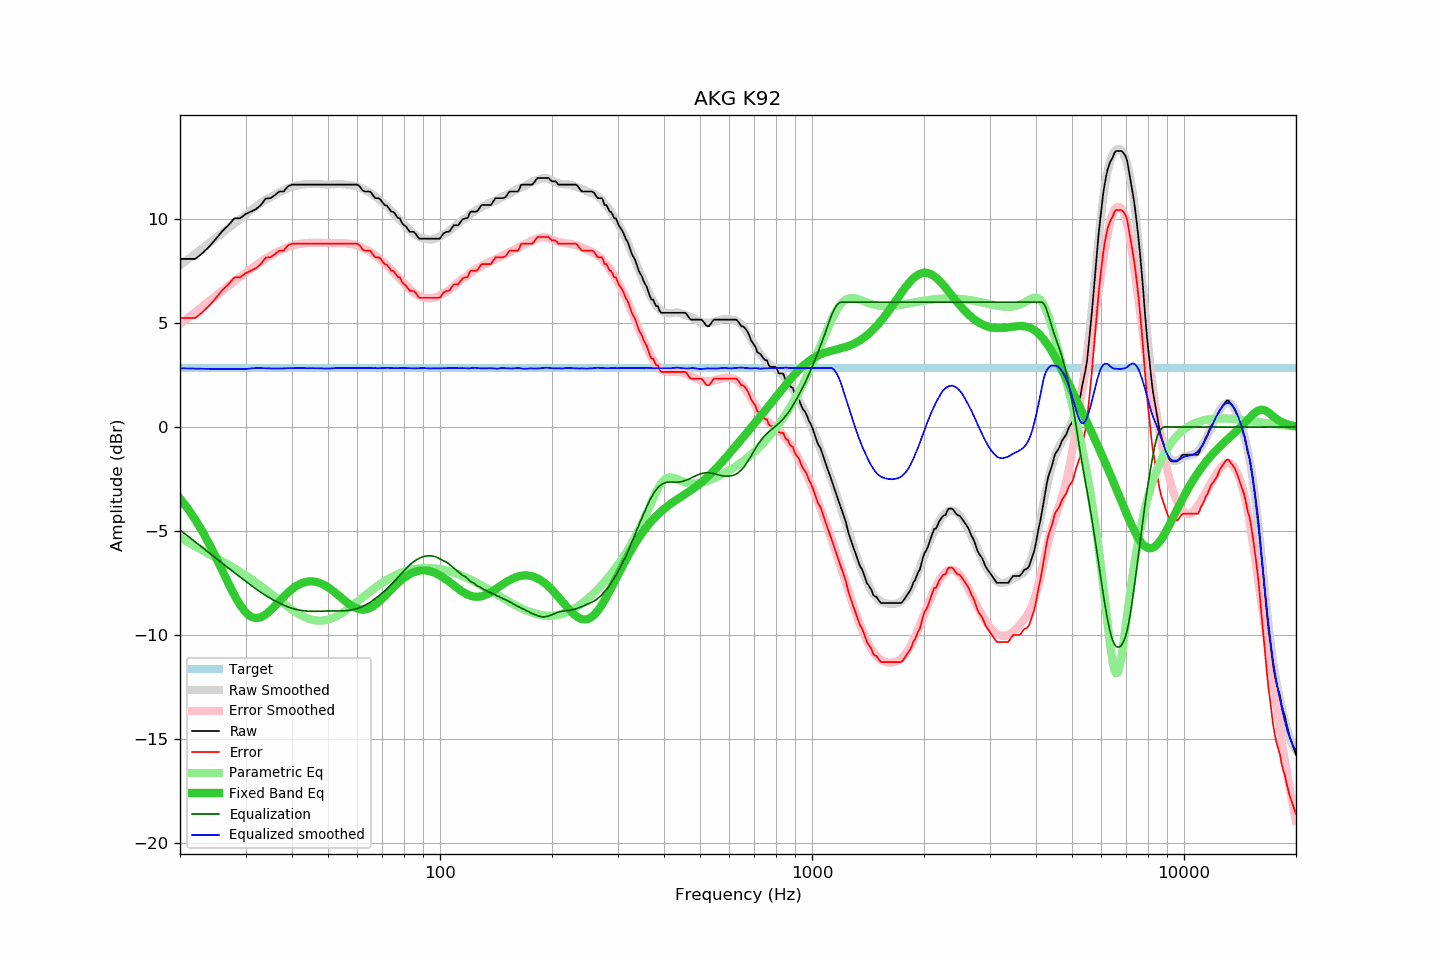

The data file committed next to this chart (first rows):
frequency, raw, error, smoothed, error_smoothed, equalization, parametric_eq, equalized_raw, equalized_smoothed, target
20, 8.08, 5.24, 7.77, 4.95, -4.95, -3.44, 3.13, 2.82, 2.84
21, 8.08, 5.24, 8.06, 5.24, -5.24, -3.93, 2.84, 2.81, 2.84
22, 8.08, 5.24, 8.33, 5.53, -5.53, -4.46, 2.56, 2.81, 2.84
23, 8.36, 5.52, 8.60, 5.80, -5.80, -5.03, 2.56, 2.80, 2.84
24, 8.68, 5.84, 8.86, 6.06, -6.06, -5.64, 2.62, 2.80, 2.84
25, 9.05, 6.21, 9.10, 6.31, -6.31, -6.27, 2.74, 2.79, 2.84
26, 9.42, 6.58, 9.34, 6.55, -6.55, -6.91, 2.87, 2.79, 2.84
27, 9.70, 6.86, 9.57, 6.78, -6.78, -7.52, 2.92, 2.79, 2.84
28, 10.03, 7.19, 9.79, 7.00, -7.00, -8.08, 3.03, 2.79, 2.84
29, 10.03, 7.19, 9.99, 7.21, -7.21, -8.55, 2.82, 2.79, 2.84
30, 10.23, 7.39, 10.19, 7.40, -7.40, -8.90, 2.83, 2.79, 2.84
31, 10.35, 7.51, 10.41, 7.60, -7.60, -9.11, 2.75, 2.81, 2.84
32, 10.47, 7.63, 10.61, 7.78, -7.78, -9.19, 2.69, 2.83, 2.84
33, 10.67, 7.83, 10.78, 7.94, -7.94, -9.14, 2.73, 2.83, 2.84
34, 10.98, 8.14, 10.92, 8.10, -8.10, -9.01, 2.88, 2.82, 2.84
35, 11.00, 8.16, 11.05, 8.23, -8.23, -8.82, 2.77, 2.82, 2.84
36, 11.15, 8.31, 11.17, 8.36, -8.36, -8.60, 2.80, 2.81, 2.84
37, 11.32, 8.48, 11.28, 8.46, -8.46, -8.37, 2.86, 2.81, 2.84
38, 11.32, 8.48, 11.37, 8.56, -8.56, -8.15, 2.76, 2.82, 2.84
39, 11.57, 8.73, 11.47, 8.64, -8.64, -7.96, 2.93, 2.83, 2.84
40, 11.65, 8.81, 11.54, 8.71, -8.71, -7.79, 2.94, 2.83, 2.84
41, 11.65, 8.81, 11.60, 8.76, -8.76, -7.65, 2.89, 2.84, 2.84
42, 11.65, 8.81, 11.64, 8.80, -8.80, -7.55, 2.85, 2.84, 2.84
43, 11.65, 8.81, 11.66, 8.83, -8.83, -7.47, 2.82, 2.83, 2.84
44, 11.65, 8.81, 11.67, 8.85, -8.85, -7.43, 2.80, 2.83, 2.84
45, 11.65, 8.81, 11.69, 8.86, -8.86, -7.42, 2.80, 2.83, 2.84
46, 11.65, 8.81, 11.68, 8.86, -8.86, -7.43, 2.79, 2.83, 2.84
47, 11.65, 8.81, 11.68, 8.85, -8.85, -7.47, 2.80, 2.82, 2.84
48, 11.65, 8.81, 11.67, 8.85, -8.85, -7.53, 2.80, 2.82, 2.84
49, 11.65, 8.81, 11.66, 8.84, -8.84, -7.61, 2.81, 2.81, 2.84
50, 11.65, 8.81, 11.65, 8.84, -8.84, -7.70, 2.81, 2.81, 2.84
51, 11.65, 8.81, 11.66, 8.84, -8.84, -7.81, 2.81, 2.82, 2.84
52, 11.65, 8.81, 11.67, 8.84, -8.84, -7.93, 2.81, 2.83, 2.84
53, 11.65, 8.81, 11.68, 8.84, -8.84, -8.05, 2.81, 2.84, 2.84
54, 11.65, 8.81, 11.67, 8.84, -8.84, -8.17, 2.81, 2.83, 2.84
55, 11.65, 8.81, 11.66, 8.83, -8.83, -8.29, 2.82, 2.83, 2.84
56, 11.65, 8.81, 11.66, 8.82, -8.82, -8.41, 2.83, 2.83, 2.84
57, 11.65, 8.81, 11.65, 8.81, -8.81, -8.51, 2.84, 2.84, 2.84
58, 11.65, 8.81, 11.62, 8.79, -8.79, -8.60, 2.86, 2.83, 2.84
59, 11.65, 8.81, 11.59, 8.76, -8.76, -8.68, 2.89, 2.83, 2.84
60, 11.65, 8.81, 11.55, 8.72, -8.72, -8.73, 2.93, 2.83, 2.84
61, 11.54, 8.70, 11.51, 8.67, -8.67, -8.76, 2.87, 2.83, 2.84
62, 11.36, 8.52, 11.45, 8.62, -8.62, -8.77, 2.74, 2.83, 2.84
63, 11.32, 8.48, 11.39, 8.56, -8.56, -8.76, 2.76, 2.83, 2.84
64, 11.32, 8.48, 11.32, 8.49, -8.49, -8.73, 2.83, 2.84, 2.84
65, 11.31, 8.47, 11.24, 8.41, -8.41, -8.69, 2.90, 2.83, 2.84
66, 11.14, 8.30, 11.16, 8.33, -8.33, -8.62, 2.81, 2.83, 2.84
67, 11.00, 8.16, 11.08, 8.24, -8.24, -8.54, 2.76, 2.83, 2.84
68, 11.00, 8.16, 10.98, 8.15, -8.15, -8.45, 2.85, 2.83, 2.84
69, 10.96, 8.12, 10.89, 8.06, -8.06, -8.35, 2.90, 2.83, 2.84
70, 10.80, 7.96, 10.80, 7.97, -7.97, -8.24, 2.83, 2.83, 2.84
71, 10.67, 7.83, 10.71, 7.87, -7.87, -8.13, 2.80, 2.84, 2.84
72, 10.64, 7.80, 10.62, 7.77, -7.77, -8.02, 2.87, 2.85, 2.84
73, 10.49, 7.65, 10.51, 7.66, -7.66, -7.91, 2.83, 2.84, 2.84
74, 10.35, 7.51, 10.39, 7.56, -7.56, -7.80, 2.79, 2.84, 2.84
75, 10.34, 7.50, 10.28, 7.45, -7.45, -7.70, 2.89, 2.83, 2.84
76, 10.19, 7.35, 10.17, 7.34, -7.34, -7.59, 2.85, 2.83, 2.84
77, 10.05, 7.21, 10.06, 7.23, -7.23, -7.50, 2.82, 2.83, 2.84
78, 10.03, 7.19, 9.95, 7.12, -7.12, -7.41, 2.91, 2.83, 2.84
79, 9.81, 6.97, 9.85, 7.01, -7.01, -7.32, 2.80, 2.83, 2.84
... 553 more rows
